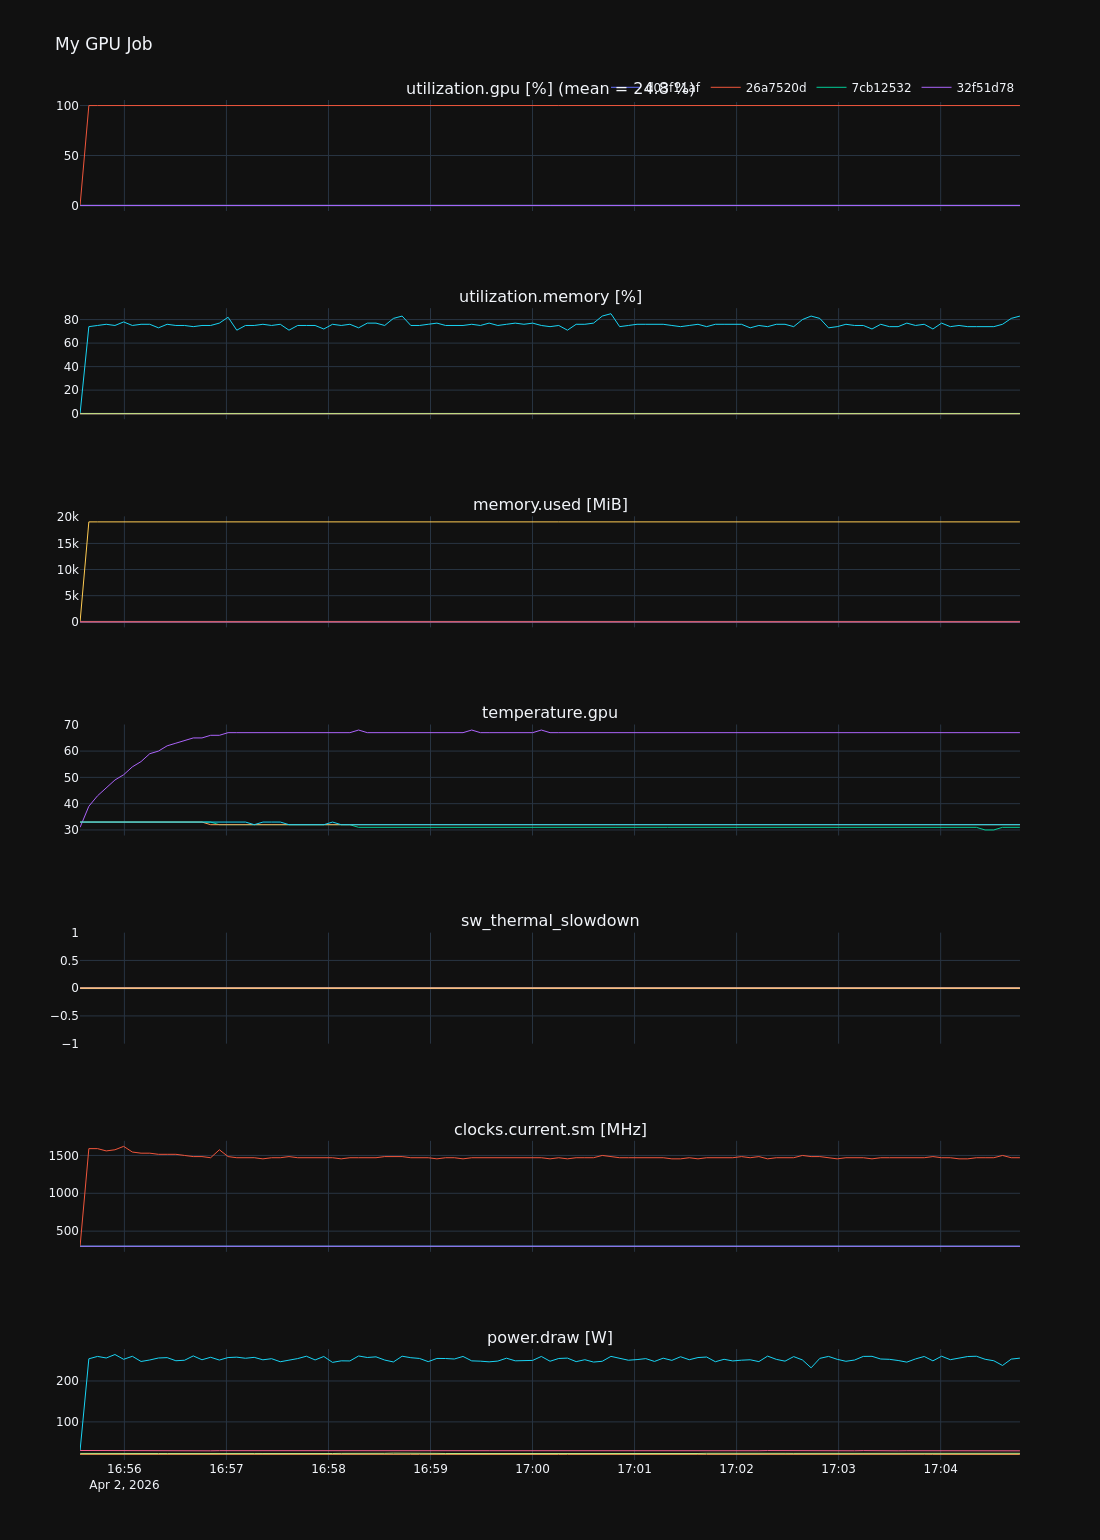

Data behind this chart, as committed beside it:
timestamp, uuid, clocks_event_reasons.sw_thermal_slowdown, utilization.gpu [%], utilization.memory [%], memory.used [MiB], memory.total [MiB], temperature.gpu, power.draw [W], clocks.current.sm [MHz]
2026/04/02 16:55:33.892, GPU-91bec788-61b7-e51c-eeae-a6cdd03f11af, Not Active, 0, 0, 1, 24576, 33, 20.82, 300
2026/04/02 16:55:33.934, GPU-a723c805-7055-2b43-eb46-b37926a7520d, Not Active, 0, 0, 1, 24576, 31, 29.92, 300
2026/04/02 16:55:33.974, GPU-28720b7d-e6b0-a185-d30b-2ec27cb12532, Not Active, 0, 0, 1, 24576, 33, 30.14, 300
2026/04/02 16:55:34.016, GPU-a267a57f-d55d-8277-421e-50df32f51d78, Not Active, 0, 0, 1, 24576, 33, 22.98, 300
2026/04/02 16:55:39.061, GPU-91bec788-61b7-e51c-eeae-a6cdd03f11af, Not Active, 0, 0, 1, 24576, 33, 20.77, 300
2026/04/02 16:55:39.098, GPU-a723c805-7055-2b43-eb46-b37926a7520d, Not Active, 100, 74, 19124, 24576, 39, 254.2, 1590
2026/04/02 16:55:39.105, GPU-28720b7d-e6b0-a185-d30b-2ec27cb12532, Not Active, 0, 0, 1, 24576, 33, 29.99, 300
2026/04/02 16:55:39.142, GPU-a267a57f-d55d-8277-421e-50df32f51d78, Not Active, 0, 0, 1, 24576, 33, 22.77, 300
2026/04/02 16:55:44.179, GPU-91bec788-61b7-e51c-eeae-a6cdd03f11af, Not Active, 0, 0, 1, 24576, 33, 20.73, 300
2026/04/02 16:55:44.216, GPU-a723c805-7055-2b43-eb46-b37926a7520d, Not Active, 100, 75, 19124, 24576, 43, 260, 1590
2026/04/02 16:55:44.222, GPU-28720b7d-e6b0-a185-d30b-2ec27cb12532, Not Active, 0, 0, 1, 24576, 33, 30.08, 300
2026/04/02 16:55:44.257, GPU-a267a57f-d55d-8277-421e-50df32f51d78, Not Active, 0, 0, 1, 24576, 33, 22.48, 300
2026/04/02 16:55:49.293, GPU-91bec788-61b7-e51c-eeae-a6cdd03f11af, Not Active, 0, 0, 1, 24576, 33, 20.83, 300
2026/04/02 16:55:49.329, GPU-a723c805-7055-2b43-eb46-b37926a7520d, Not Active, 100, 76, 19124, 24576, 46, 256.2, 1560
2026/04/02 16:55:49.335, GPU-28720b7d-e6b0-a185-d30b-2ec27cb12532, Not Active, 0, 0, 1, 24576, 33, 29.48, 300
2026/04/02 16:55:49.371, GPU-a267a57f-d55d-8277-421e-50df32f51d78, Not Active, 0, 0, 1, 24576, 33, 22.65, 300
2026/04/02 16:55:54.407, GPU-91bec788-61b7-e51c-eeae-a6cdd03f11af, Not Active, 0, 0, 1, 24576, 33, 20.62, 300
2026/04/02 16:55:54.443, GPU-a723c805-7055-2b43-eb46-b37926a7520d, Not Active, 100, 75, 19124, 24576, 49, 264.6, 1575
2026/04/02 16:55:54.450, GPU-28720b7d-e6b0-a185-d30b-2ec27cb12532, Not Active, 0, 0, 1, 24576, 33, 29.83, 300
2026/04/02 16:55:54.486, GPU-a267a57f-d55d-8277-421e-50df32f51d78, Not Active, 0, 0, 1, 24576, 33, 23.05, 300
2026/04/02 16:55:59.523, GPU-91bec788-61b7-e51c-eeae-a6cdd03f11af, Not Active, 0, 0, 1, 24576, 33, 20.89, 300
2026/04/02 16:55:59.559, GPU-a723c805-7055-2b43-eb46-b37926a7520d, Not Active, 100, 78, 19124, 24576, 51, 252.9, 1620
2026/04/02 16:55:59.573, GPU-28720b7d-e6b0-a185-d30b-2ec27cb12532, Not Active, 0, 0, 1, 24576, 33, 29.67, 300
2026/04/02 16:55:59.609, GPU-a267a57f-d55d-8277-421e-50df32f51d78, Not Active, 0, 0, 1, 24576, 33, 22.99, 300
2026/04/02 16:56:04.646, GPU-91bec788-61b7-e51c-eeae-a6cdd03f11af, Not Active, 0, 0, 1, 24576, 33, 20.75, 300
2026/04/02 16:56:04.683, GPU-a723c805-7055-2b43-eb46-b37926a7520d, Not Active, 100, 75, 19124, 24576, 54, 260.3, 1545
2026/04/02 16:56:04.689, GPU-28720b7d-e6b0-a185-d30b-2ec27cb12532, Not Active, 0, 0, 1, 24576, 33, 29.87, 300
2026/04/02 16:56:04.725, GPU-a267a57f-d55d-8277-421e-50df32f51d78, Not Active, 0, 0, 1, 24576, 33, 22.96, 300
2026/04/02 16:56:09.762, GPU-91bec788-61b7-e51c-eeae-a6cdd03f11af, Not Active, 0, 0, 1, 24576, 33, 20.56, 300
2026/04/02 16:56:09.799, GPU-a723c805-7055-2b43-eb46-b37926a7520d, Not Active, 100, 76, 19124, 24576, 56, 247.6, 1530
2026/04/02 16:56:09.805, GPU-28720b7d-e6b0-a185-d30b-2ec27cb12532, Not Active, 0, 0, 1, 24576, 33, 30.15, 300
2026/04/02 16:56:09.842, GPU-a267a57f-d55d-8277-421e-50df32f51d78, Not Active, 0, 0, 1, 24576, 33, 23.06, 300
2026/04/02 16:56:14.878, GPU-91bec788-61b7-e51c-eeae-a6cdd03f11af, Not Active, 0, 0, 1, 24576, 33, 20.46, 300
2026/04/02 16:56:14.915, GPU-a723c805-7055-2b43-eb46-b37926a7520d, Not Active, 100, 76, 19124, 24576, 59, 251.3, 1530
2026/04/02 16:56:14.922, GPU-28720b7d-e6b0-a185-d30b-2ec27cb12532, Not Active, 0, 0, 1, 24576, 33, 29.95, 300
2026/04/02 16:56:14.958, GPU-a267a57f-d55d-8277-421e-50df32f51d78, Not Active, 0, 0, 1, 24576, 33, 22.85, 300
2026/04/02 16:56:19.994, GPU-91bec788-61b7-e51c-eeae-a6cdd03f11af, Not Active, 0, 0, 1, 24576, 33, 20.60, 300
2026/04/02 16:56:20.031, GPU-a723c805-7055-2b43-eb46-b37926a7520d, Not Active, 100, 73, 19124, 24576, 60, 256.2, 1515
2026/04/02 16:56:20.038, GPU-28720b7d-e6b0-a185-d30b-2ec27cb12532, Not Active, 0, 0, 1, 24576, 33, 30.07, 300
2026/04/02 16:56:20.074, GPU-a267a57f-d55d-8277-421e-50df32f51d78, Not Active, 0, 0, 1, 24576, 33, 22.82, 300
2026/04/02 16:56:25.111, GPU-91bec788-61b7-e51c-eeae-a6cdd03f11af, Not Active, 0, 0, 1, 24576, 33, 20.64, 300
2026/04/02 16:56:25.148, GPU-a723c805-7055-2b43-eb46-b37926a7520d, Not Active, 100, 76, 19124, 24576, 62, 257, 1515
2026/04/02 16:56:25.155, GPU-28720b7d-e6b0-a185-d30b-2ec27cb12532, Not Active, 0, 0, 1, 24576, 33, 29.91, 300
2026/04/02 16:56:25.193, GPU-a267a57f-d55d-8277-421e-50df32f51d78, Not Active, 0, 0, 1, 24576, 33, 22.87, 300
2026/04/02 16:56:30.230, GPU-91bec788-61b7-e51c-eeae-a6cdd03f11af, Not Active, 0, 0, 1, 24576, 33, 20.58, 300
2026/04/02 16:56:30.266, GPU-a723c805-7055-2b43-eb46-b37926a7520d, Not Active, 100, 75, 19124, 24576, 63, 249.4, 1515
2026/04/02 16:56:30.273, GPU-28720b7d-e6b0-a185-d30b-2ec27cb12532, Not Active, 0, 0, 1, 24576, 33, 29.59, 300
2026/04/02 16:56:30.309, GPU-a267a57f-d55d-8277-421e-50df32f51d78, Not Active, 0, 0, 1, 24576, 33, 23.04, 300
2026/04/02 16:56:35.346, GPU-91bec788-61b7-e51c-eeae-a6cdd03f11af, Not Active, 0, 0, 1, 24576, 33, 20.69, 300
2026/04/02 16:56:35.382, GPU-a723c805-7055-2b43-eb46-b37926a7520d, Not Active, 100, 75, 19124, 24576, 64, 250.6, 1500
2026/04/02 16:56:35.388, GPU-28720b7d-e6b0-a185-d30b-2ec27cb12532, Not Active, 0, 0, 1, 24576, 33, 29.91, 300
2026/04/02 16:56:35.424, GPU-a267a57f-d55d-8277-421e-50df32f51d78, Not Active, 0, 0, 1, 24576, 33, 22.98, 300
2026/04/02 16:56:40.460, GPU-91bec788-61b7-e51c-eeae-a6cdd03f11af, Not Active, 0, 0, 1, 24576, 33, 20.77, 300
2026/04/02 16:56:40.498, GPU-a723c805-7055-2b43-eb46-b37926a7520d, Not Active, 100, 74, 19124, 24576, 65, 261.2, 1485
2026/04/02 16:56:40.504, GPU-28720b7d-e6b0-a185-d30b-2ec27cb12532, Not Active, 0, 0, 1, 24576, 33, 29.83, 300
2026/04/02 16:56:40.539, GPU-a267a57f-d55d-8277-421e-50df32f51d78, Not Active, 0, 0, 1, 24576, 33, 22.82, 300
2026/04/02 16:56:45.576, GPU-91bec788-61b7-e51c-eeae-a6cdd03f11af, Not Active, 0, 0, 1, 24576, 33, 20.67, 300
2026/04/02 16:56:45.613, GPU-a723c805-7055-2b43-eb46-b37926a7520d, Not Active, 100, 75, 19124, 24576, 65, 251.8, 1485
2026/04/02 16:56:45.620, GPU-28720b7d-e6b0-a185-d30b-2ec27cb12532, Not Active, 0, 0, 1, 24576, 33, 29.70, 300
2026/04/02 16:56:45.656, GPU-a267a57f-d55d-8277-421e-50df32f51d78, Not Active, 0, 0, 1, 24576, 33, 22.87, 300
... 377 more rows
